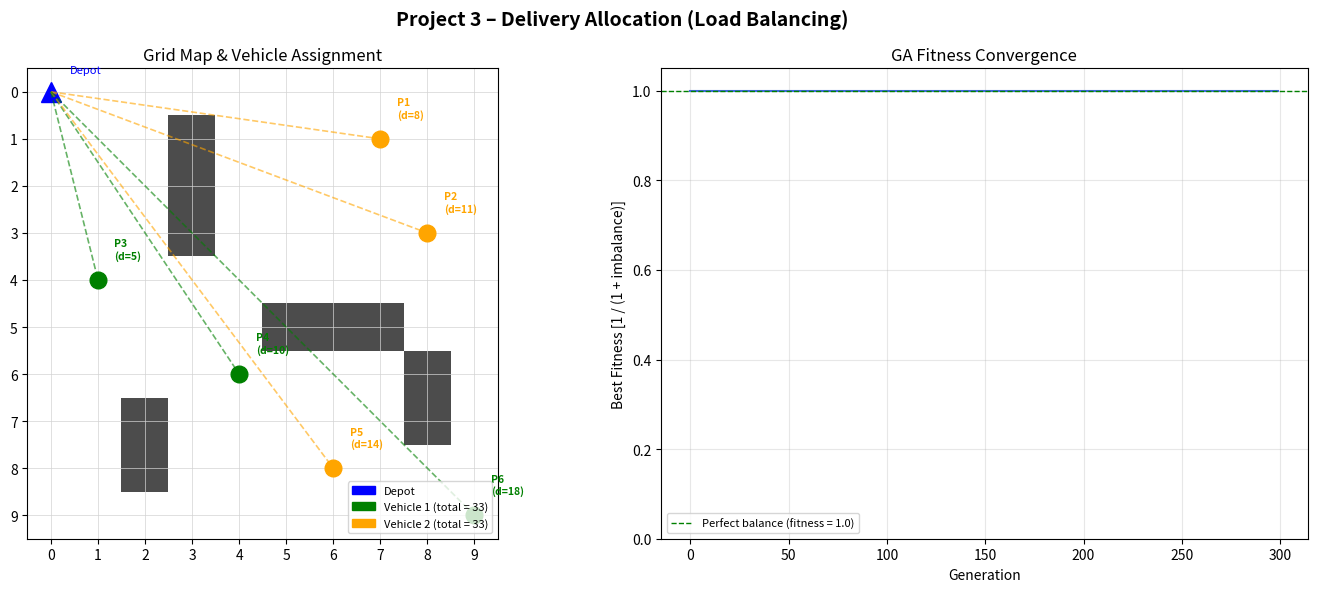

This chart was generated by the following Python code:

"""
Project 3: Simple Delivery Allocation (Load Balancing)
Two vehicles share 6 delivery packages from one depot.
BFS finds the true shortest distance from the depot to each point.
A Genetic Algorithm (GA) then evolves the best binary assignment
(Vehicle 1 vs Vehicle 2) so their total workloads are as equal
as possible.
Libraries: numpy, random, matplotlib  (no AI libraries)
"""
import numpy as np
import random
import matplotlib.pyplot as plt
import matplotlib.patches as mpatches
from collections import deque

# -------------------------------------------------------------------------
# 1. ENVIRONMENT
# -------------------------------------------------------------------------
GRID_ROWS = 10
GRID_COLS = 10
# 0 = free path, 1 = obstacle
grid = np.zeros((GRID_ROWS, GRID_COLS), dtype=int)
OBSTACLES = [
    (1, 3), (2, 3), (3, 3),
    (5, 5), (5, 6), (5, 7),
    (7, 2), (8, 2),
    (6, 8), (7, 8),
]
for row, col in OBSTACLES:
    grid[row][col] = 1

DEPOT = (0, 0)
DELIVERY_POINTS = {
    "P1": (1, 7),
    "P2": (3, 8),
    "P3": (4, 1),
    "P4": (6, 4),
    "P5": (8, 6),
    "P6": (9, 9),
}

# GA hyper-parameters
POPULATION_SIZE = 100
GENERATIONS     = 300
MUTATION_RATE   = 0.15
TOURNAMENT_SIZE = 5
NUM_PACKAGES    = len(DELIVERY_POINTS)  # 6

# -------------------------------------------------------------------------
# 2. BFS — shortest path cost (number of steps) ignoring edge weights
# -------------------------------------------------------------------------
def bfs(grid, start, goal):
    """
    Return the fewest steps from start to goal on grid.
    Cells with value 1 are walls and cannot be entered.
    Returns -1 when no path exists.
    """
    rows, cols = grid.shape
    directions = [(1, 0), (-1, 0), (0, 1), (0, -1)]
    queue   = deque([(start, 0)])   # (position, distance_so_far)
    visited = {start}

    while queue:
        (x, y), dist = queue.popleft()

        if (x, y) == goal:
            return dist

        for dx, dy in directions:
            nx, ny = x + dx, y + dy
            if (0 <= nx < rows and 0 <= ny < cols
                    and grid[nx][ny] == 0
                    and (nx, ny) not in visited):
                visited.add((nx, ny))
                queue.append(((nx, ny), dist + 1))

    return -1   # no path found

def calculate_depot_distances(grid, depot, delivery_points):
    """Run BFS from the depot to every delivery point and return a dict."""
    return {name: bfs(grid, depot, loc)
            for name, loc in delivery_points.items()}

# -------------------------------------------------------------------------
# 3. GA — binary chromosome for load balancing
# -------------------------------------------------------------------------
# ---- chromosome helpers ----------------------------------------------------
def random_chromosome(length):
    """Binary chromosome: 0 → Vehicle 1, 1 → Vehicle 2."""
    return [random.randint(0, 1) for _ in range(length)]

def fitness(chromosome, distances):
    """
    Fitness = 1 / (1 + |total_v1 - total_v2|)
    Perfect balance (difference = 0) → fitness = 1.0  (maximum)
    Large imbalance           → fitness → 0  (minimum)

    We add 1 in the denominator to avoid division-by-zero and to
    keep fitness in the half-open range (0, 1].
    """
    total_v1 = sum(d for gene, d in zip(chromosome, distances) if gene == 0)
    total_v2 = sum(d for gene, d in zip(chromosome, distances) if gene == 1)
    imbalance = abs(total_v1 - total_v2)
    return 1.0 / (1.0 + imbalance)

# ---- selection -------------------------------------------------------------
def tournament_selection(population, fitnesses, k):
    """Pick k random candidates and return the best one."""
    candidates = random.sample(range(len(population)), k)
    best = max(candidates, key=lambda i: fitnesses[i])
    return population[best]

# ---- crossover -------------------------------------------------------------
def single_point_crossover(parent_a, parent_b):
    """
    Single-point crossover.
    A random cut-point splits each parent; the halves are swapped
    to produce two offspring.
    """
    if len(parent_a) <= 1:
        return parent_a[:], parent_b[:]
    cut = random.randint(1, len(parent_a) - 1)
    child_a = parent_a[:cut] + parent_b[cut:]
    child_b = parent_b[:cut] + parent_a[cut:]
    return child_a, child_b

# ---- mutation --------------------------------------------------------------
def bit_flip_mutation(chromosome, rate):
    """
    Flip each gene independently with probability rate.
    Bit-flip is the standard mutation for binary chromosomes.
    """
    return [1 - gene if random.random() < rate else gene
            for gene in chromosome]

# ---- main GA loop ----------------------------------------------------------
def run_ga(distances, population_size, generations, mutation_rate, tournament_size):
    """
    Evolve a population of binary chromosomes.
    Returns
    -------
    best_chromosome : list   – best assignment found
    best_fitness    : float  – its fitness score
    history         : list   – best fitness per generation (for plotting)
    """
    num_packages = len(distances)

    # --- initialise population ----------------------------------------------
    population = [random_chromosome(num_packages)
                  for _ in range(population_size)]

    best_chromosome = None
    best_fitness_val = -1.0
    history = []

    for generation in range(generations):

        # evaluate every chromosome
        fitnesses = [fitness(chrom, distances) for chrom in population]

        # track the overall best
        gen_best_idx = max(range(len(fitnesses)), key=lambda i: fitnesses[i])
        if fitnesses[gen_best_idx] > best_fitness_val:
            best_fitness_val  = fitnesses[gen_best_idx]
            best_chromosome   = population[gen_best_idx][:]

        history.append(best_fitness_val)

        # --- elitism: carry the current best into the next generation -------
        new_population = [best_chromosome[:]]

        # --- fill the rest of the new population ----------------------------
        while len(new_population) < population_size:
            parent_a = tournament_selection(population, fitnesses, tournament_size)
            parent_b = tournament_selection(population, fitnesses, tournament_size)
            child_a, child_b = single_point_crossover(parent_a, parent_b)
            new_population.append(bit_flip_mutation(child_a, mutation_rate))
            if len(new_population) < population_size:
                new_population.append(bit_flip_mutation(child_b, mutation_rate))

        population = new_population

    return best_chromosome, best_fitness_val, history

# -------------------------------------------------------------------------
# 4. RESULTS REPORTING
# -------------------------------------------------------------------------
def report_allocation(chromosome, distances, delivery_points):
    """Print a formatted summary of the final vehicle allocation."""
    names      = list(delivery_points.keys())
    dist_vals  = [distances[n] for n in names]
    v1_names = [n for n, g in zip(names, chromosome) if g == 0]
    v2_names = [n for n, g in zip(names, chromosome) if g == 1]

    total_v1 = sum(distances[n] for n in v1_names)
    total_v2 = sum(distances[n] for n in v2_names)

    print("\n" + "=" * 50)
    print("       DELIVERY ALLOCATION RESULT ")
    print("=" * 50)

    print(f"\nVehicle 1  →  packages: {v1_names} ")
    for n in v1_names:
        print(f"   {n}  location {delivery_points[n]}  distance = {distances[n]} ")
    print(f"   TOTAL distance = {total_v1} ")

    print(f"\nVehicle 2  →  packages: {v2_names} ")
    for n in v2_names:
        print(f"   {n}  location {delivery_points[n]}  distance = {distances[n]} ")
    print(f"   TOTAL distance = {total_v2} ")

    print(f"\nImbalance (|V1 - V2|) = {abs(total_v1 - total_v2)} ")
    print("=" * 50)

# -------------------------------------------------------------------------
# 5. VISUALISATION
# -------------------------------------------------------------------------
def visualize(grid, depot, delivery_points, distances, chromosome, history):
    """
    Two-panel matplotlib figure:
    Left  – grid map with depot, delivery points coloured by vehicle
    Right – GA fitness convergence curve
    """
    names     = list(delivery_points.keys())
    locations = list(delivery_points.values())
    fig, axes = plt.subplots(1, 2, figsize=(14, 6))
    fig.suptitle("Project 3 – Delivery Allocation (Load Balancing)",
                 fontsize=14, fontweight="bold")

    # ---- left panel: grid map ----------------------------------------------
    ax_map = axes[0]
    ax_map.set_title("Grid Map & Vehicle Assignment")

    # Draw grid background: grey = wall, white = free
    map_display = np.ones((GRID_ROWS, GRID_COLS, 3))   # white
    for r in range(GRID_ROWS):
        for c in range(GRID_COLS):
            if grid[r][c] == 1:
                map_display[r, c] = [0.3, 0.3, 0.3]   # dark grey wall

    ax_map.imshow(map_display, origin="upper")
    ax_map.set_xticks(range(GRID_COLS))
    ax_map.set_yticks(range(GRID_ROWS))
    ax_map.grid(color="lightgrey", linewidth=0.5)

    # Depot marker
    ax_map.plot(depot[1], depot[0],  "b^", markersize=14, label="Depot")
    ax_map.annotate("Depot", xy=(depot[1], depot[0]),
                    xytext=(depot[1] + 0.4, depot[0] - 0.4),
                    fontsize=8, color="blue")

    # Delivery point markers coloured by assigned vehicle
    v1_total = 0
    v2_total = 0
    for name, loc, gene in zip(names, locations, chromosome):
        col   = "green"  if gene == 0 else  "orange"
        label = "Vehicle 1 (green)" if gene == 0 else  "Vehicle 2 (orange)"

        ax_map.plot(loc[1], loc[0],  "o", color=col, markersize=12)
        ax_map.annotate(
            f"{name}\n(d={distances[name]})",
            xy=(loc[1], loc[0]),
            xytext=(loc[1] + 0.35, loc[0] - 0.45),
            fontsize=7.5,
            color=col,
            fontweight="bold",
        )

        # Line from depot to delivery point
        ax_map.plot(
            [depot[1], loc[1]], [depot[0], loc[0]],
            color=col, linewidth=1.2, linestyle="--", alpha=0.6,
        )

        if gene == 0:
            v1_total += distances[name]
        else:
            v2_total += distances[name]

    # Legend & distance summary
    patch_v1 = mpatches.Patch(color="green",  label=f"Vehicle 1 (total = {v1_total})")
    patch_v2 = mpatches.Patch(color="orange", label=f"Vehicle 2 (total = {v2_total})")
    depot_h  = mpatches.Patch(color="blue",   label="Depot")
    ax_map.legend(handles=[depot_h, patch_v1, patch_v2],
                  loc="lower right", fontsize=8)

    # ---- right panel: convergence curve ------------------------------------
    ax_ga = axes[1]
    ax_ga.set_title("GA Fitness Convergence")
    ax_ga.plot(history, color="royalblue", linewidth=1.5)
    ax_ga.set_xlabel("Generation")
    ax_ga.set_ylabel("Best Fitness [1 / (1 + imbalance)]")
    ax_ga.set_ylim(0, 1.05)
    ax_ga.axhline(y=1.0, color="green", linestyle="--",
                  linewidth=1, label="Perfect balance (fitness = 1.0)")
    ax_ga.legend(fontsize=8)
    ax_ga.grid(True, alpha=0.3)

    plt.tight_layout()
    plt.savefig("delivery_allocation.png", dpi=150, bbox_inches="tight")
    plt.show()
    print("\nPlot saved → delivery_allocation.png")

# -------------------------------------------------------------------------
# 6. MAIN
# -------------------------------------------------------------------------
def main():
    # --- BFS phase ----------------------------------------------------------
    print("Running BFS to compute depot → delivery point distances …")
    distances = calculate_depot_distances(grid, DEPOT, DELIVERY_POINTS)

    print("\nShortest distances from depot:")
    for name, dist in distances.items():
        status = str(dist) if dist != -1 else "unreachable"
        print(f"  {name}  {DELIVERY_POINTS[name]}  →  {status} steps")

    # Ordered list matching DELIVERY_POINTS key order
    dist_list = [distances[n] for n in DELIVERY_POINTS]

    # --- GA phase -----------------------------------------------------------
    print(f"\nRunning GA (population={POPULATION_SIZE}, "
          f"generations={GENERATIONS}, "
          f"mutation_rate={MUTATION_RATE}) …")

    random.seed(42)   # reproducibility
    best_chromosome, best_fit, history = run_ga(
        distances       = dist_list,
        population_size = POPULATION_SIZE,
        generations     = GENERATIONS,
        mutation_rate   = MUTATION_RATE,
        tournament_size = TOURNAMENT_SIZE,
    )

    print(f"Best fitness achieved: {best_fit:.4f}")
    print(f"Best chromosome:       {best_chromosome}")

    # --- report & visualise -------------------------------------------------
    report_allocation(best_chromosome, distances, DELIVERY_POINTS)
    visualize(grid, DEPOT, DELIVERY_POINTS, distances,
               best_chromosome, history)

if __name__ == "__main__":
    main()
